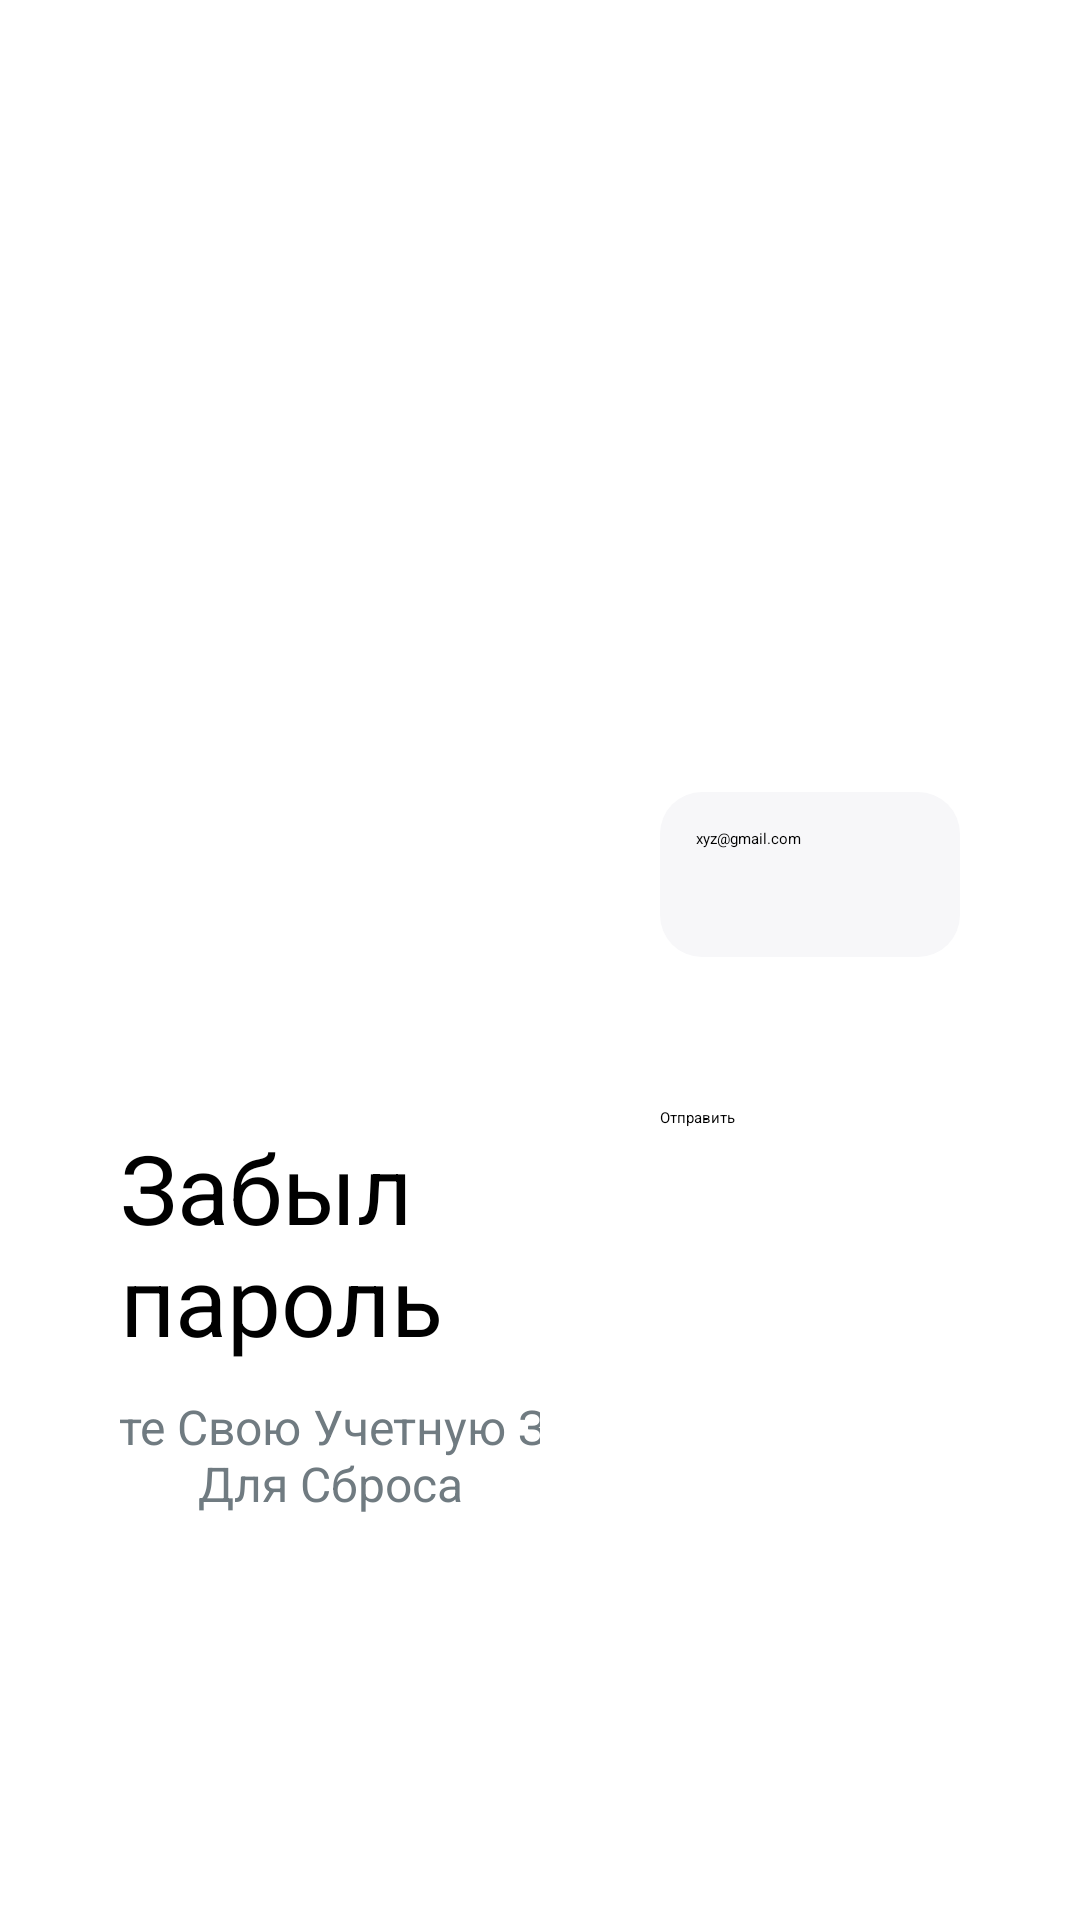

Here is an Android app screen rendered from its layout file. Give the layout XML and the strings, colors and styles it references.
<!-- AndroidManifest.xml: application theme Theme.Praktika -->
<!-- res/layout/forgotpassword_horizontal.xml -->
<?xml version="1.0" encoding="utf-8"?>
<androidx.constraintlayout.widget.ConstraintLayout xmlns:android="http://schemas.android.com/apk/res/android"
    xmlns:app="http://schemas.android.com/apk/res-auto"
    xmlns:tools="http://schemas.android.com/tools"
    android:layout_width="match_parent"
    android:layout_height="match_parent"
    android:background="#FFFFFF">

    <LinearLayout
        android:layout_width="match_parent"
        android:layout_height="match_parent"
        android:orientation="horizontal"
        android:padding="40dp"
        app:layout_constraintBottom_toBottomOf="parent"
        app:layout_constraintEnd_toEndOf="parent"
        app:layout_constraintStart_toStartOf="parent"
        app:layout_constraintTop_toTopOf="parent">

        
        <LinearLayout
            android:layout_width="0dp"
            android:layout_height="match_parent"
            android:layout_weight="1"
            android:gravity="center"
            android:orientation="vertical">

            <ImageView
                android:id="@+id/imageView82"
                android:layout_width="200dp"
                android:layout_height="200dp"
                android:layout_marginBottom="40dp"
                app:srcCompat="@drawable/lala" />

            <TextView
                android:id="@+id/textView2"
                android:layout_width="wrap_content"
                android:layout_height="wrap_content"
                android:text="Забыл пароль"
                android:textSize="32sp" />

            <TextView
                android:id="@+id/textView"
                android:layout_width="254dp"
                android:layout_height="wrap_content"
                android:layout_marginTop="10dp"
                android:text="Введите Свою Учетную Запись Для Сброса"
                android:textAlignment="center"
                android:textColor="#707B81"
                android:textSize="16sp" />
        </LinearLayout>

        
        <LinearLayout
            android:layout_width="0dp"
            android:layout_height="match_parent"
            android:layout_weight="1"
            android:gravity="center"
            android:orientation="vertical"
            android:paddingLeft="40dp">

            <EditText
                android:id="@+id/editTextTextEmailAddress"
                android:layout_width="match_parent"
                android:layout_height="55dp"
                android:background="@drawable/ugli"
                android:backgroundTint="#F7F7F9"
                android:ems="10"
                android:hint="xyz@gmail.com"
                android:inputType="textEmailAddress"
                android:padding="12dp" />

            <Button
                android:id="@+id/button"
                android:layout_width="match_parent"
                android:layout_height="wrap_content"
                android:layout_marginTop="50dp"
                android:backgroundTint="#48B2E7"
                android:text="Отправить"
                app:cornerRadius="14dp" />
        </LinearLayout>
    </LinearLayout>
</androidx.constraintlayout.widget.ConstraintLayout>
<!-- resources referenced by this layout -->
<resources>
  <!-- drawable ugli (drawable) -->
  <?xml version="1.0" encoding="utf-8"?>
  
  <shape xmlns:android="http://schemas.android.com/apk/res/android">
      <corners android:radius="14dp" />
      <padding
          android:top="4dp"
          android:left="4dp"
          android:bottom="4dp"
          android:right="4dp" />
  </shape>
</resources>
